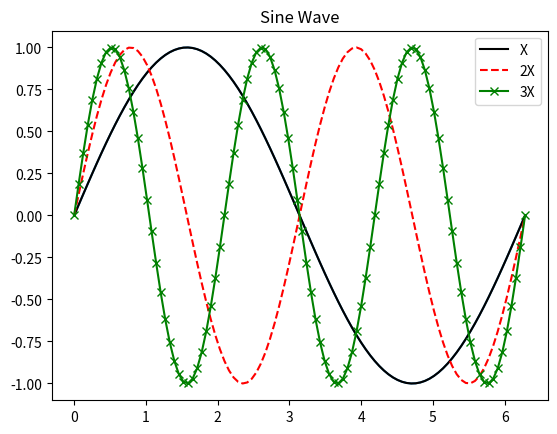

This chart was generated by the following Python code: (Note: this script raises an exception after producing the figure.)
# Replace your name in "Student".
name = "Student"
print(f"Hello, {name}! Welcome to the class.")

# try single plot first !
import matplotlib.pyplot as plt
import numpy as np

x = np.linspace(0, 2*np.pi, 100)
y = np.sin(x)

plt.plot(x, y)
plt.title("Sine Wave")
plt.show()

# try multiple plot and adjust color of lines.
x = np.linspace(0, 2*np.pi, 100)

y1 = np.sin(x)
y2 = np.sin(2*x)
y3 = np.sin(3*x)

plt.plot(x, y1, 'k-',  label=f'X')
plt.plot(x, y2, 'r--', label=f'2X')
plt.plot(x, y3, 'gx-', label=f'3X')
plt.title("Sine Wave")
plt.legend()
plt.show()

# Read data from ascii type data.
fn = ['']

y = np.readtxt('').T